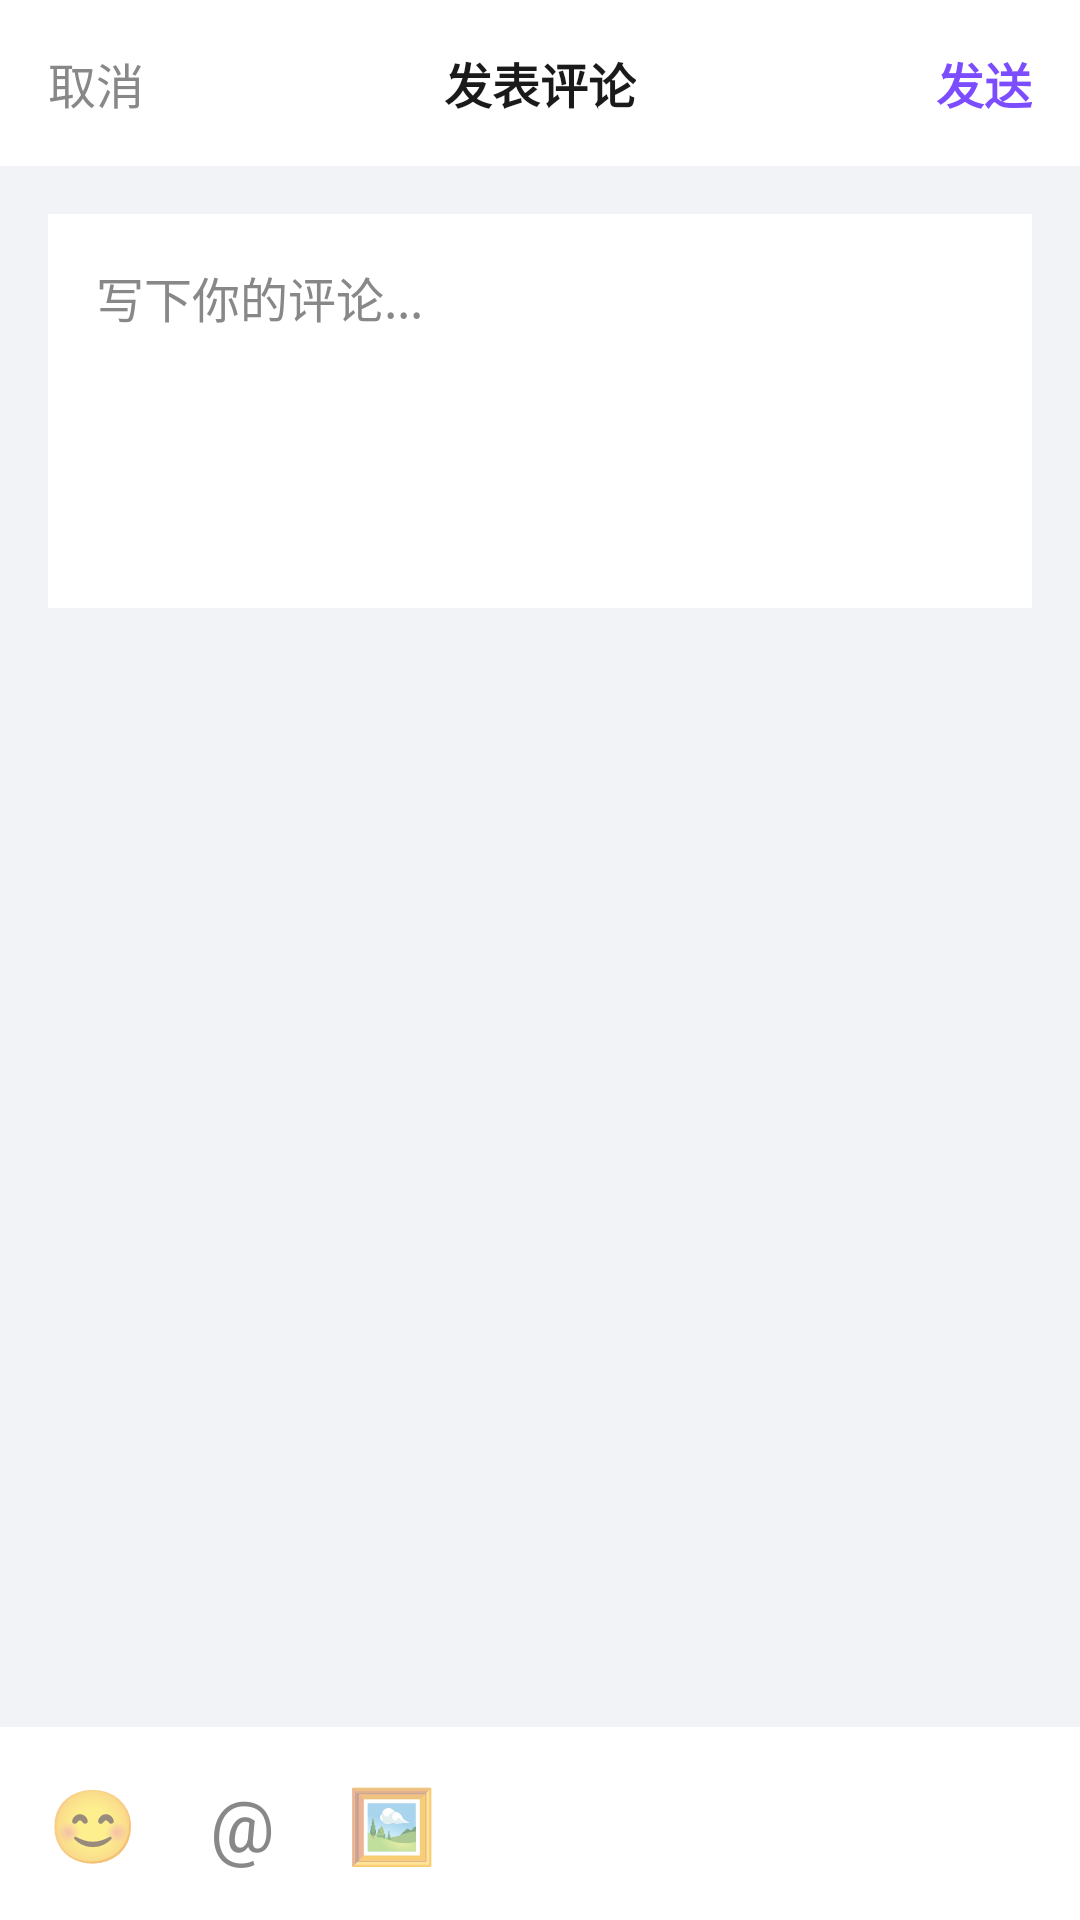

This screen was rendered from an Android layout file. Write that file and the resources it references.
<!-- AndroidManifest.xml: application theme Theme.Seefox -->
<!-- res/layout/activity_comment_edit.xml -->
<?xml version="1.0" encoding="utf-8"?>
<LinearLayout xmlns:android="http://schemas.android.com/apk/res/android"
    android:layout_width="match_parent"
    android:layout_height="match_parent"
    android:background="@color/bg_main"
    android:orientation="vertical">

    
    <LinearLayout
        android:layout_width="match_parent"
        android:layout_height="wrap_content"
        android:orientation="horizontal"
        android:gravity="center_vertical"
        android:padding="16dp"
        android:background="@color/bg_card">
        <TextView
            android:id="@+id/backBtn"
            android:layout_width="wrap_content"
            android:layout_height="wrap_content"
            android:text="取消"
            android:textSize="16sp"
            android:textColor="@color/text_secondary"/>
        <View android:layout_width="0dp" android:layout_height="0dp" android:layout_weight="1"/>
        <TextView
            android:layout_width="wrap_content"
            android:layout_height="wrap_content"
            android:text="发表评论"
            android:textSize="16sp"
            android:textStyle="bold"
            android:textColor="@color/text_primary"/>
        <View android:layout_width="0dp" android:layout_height="0dp" android:layout_weight="1"/>
        <TextView
            android:id="@+id/sendBtn"
            android:layout_width="wrap_content"
            android:layout_height="wrap_content"
            android:text="发送"
            android:textSize="16sp"
            android:textColor="#7C4DFF"
            android:textStyle="bold"/>
    </LinearLayout>

    
    <LinearLayout
        android:layout_width="match_parent"
        android:layout_height="0dp"
        android:layout_weight="1"
        android:orientation="vertical"
        android:padding="16dp">
        <EditText
            android:id="@+id/commentInput"
            android:layout_width="match_parent"
            android:layout_height="wrap_content"
            android:background="@color/bg_card"
            android:padding="16dp"
            android:hint="写下你的评论..."
            android:textSize="16sp"
            android:textColor="@color/text_primary"
            android:textColorHint="@color/text_secondary"
            android:minLines="5"
            android:gravity="top|start"
            android:inputType="textMultiLine"/>
    </LinearLayout>

    
    <LinearLayout
        android:layout_width="match_parent"
        android:layout_height="wrap_content"
        android:orientation="horizontal"
        android:padding="16dp"
        android:background="@color/bg_card"
        android:gravity="center_vertical">
        <TextView
            android:layout_width="wrap_content"
            android:layout_height="wrap_content"
            android:text="😊"
            android:textSize="24dp"
            android:layout_marginEnd="24dp"/>
        <TextView
            android:layout_width="wrap_content"
            android:layout_height="wrap_content"
            android:text="@"
            android:textSize="24dp"
            android:textColor="@color/text_secondary"
            android:layout_marginEnd="24dp"/>
        <TextView
            android:layout_width="wrap_content"
            android:layout_height="wrap_content"
            android:text="🖼️"
            android:textSize="24dp"/>
    </LinearLayout>

</LinearLayout>
<!-- resources referenced by this layout -->
<resources>
  <color name="bg_card">#FFFFFF</color>
  <color name="bg_main">#F2F3F7</color>
  <color name="text_primary">#1A1A1A</color>
  <color name="text_secondary">#888888</color>
  <style name="Theme.Seefox" parent="Theme.MaterialComponents.DayNight.NoActionBar">
          <item name="colorPrimary">@color/purple_500</item>
          <item name="colorPrimaryVariant">@color/purple_700</item>
          <item name="colorSecondary">@color/teal_200</item>
          <item name="android:windowLayoutInDisplayCutoutMode">shortEdges</item>
          <item name="android:windowBackground">@color/bg_main</item>
          <item name="android:statusBarColor">@color/bg_main</item>
          <item name="android:windowLightStatusBar">true</item>
      </style>
  <color name="purple_500">#6200EE</color>
  <color name="purple_700">#3700B3</color>
  <color name="teal_200">#03DAC5</color>
</resources>
